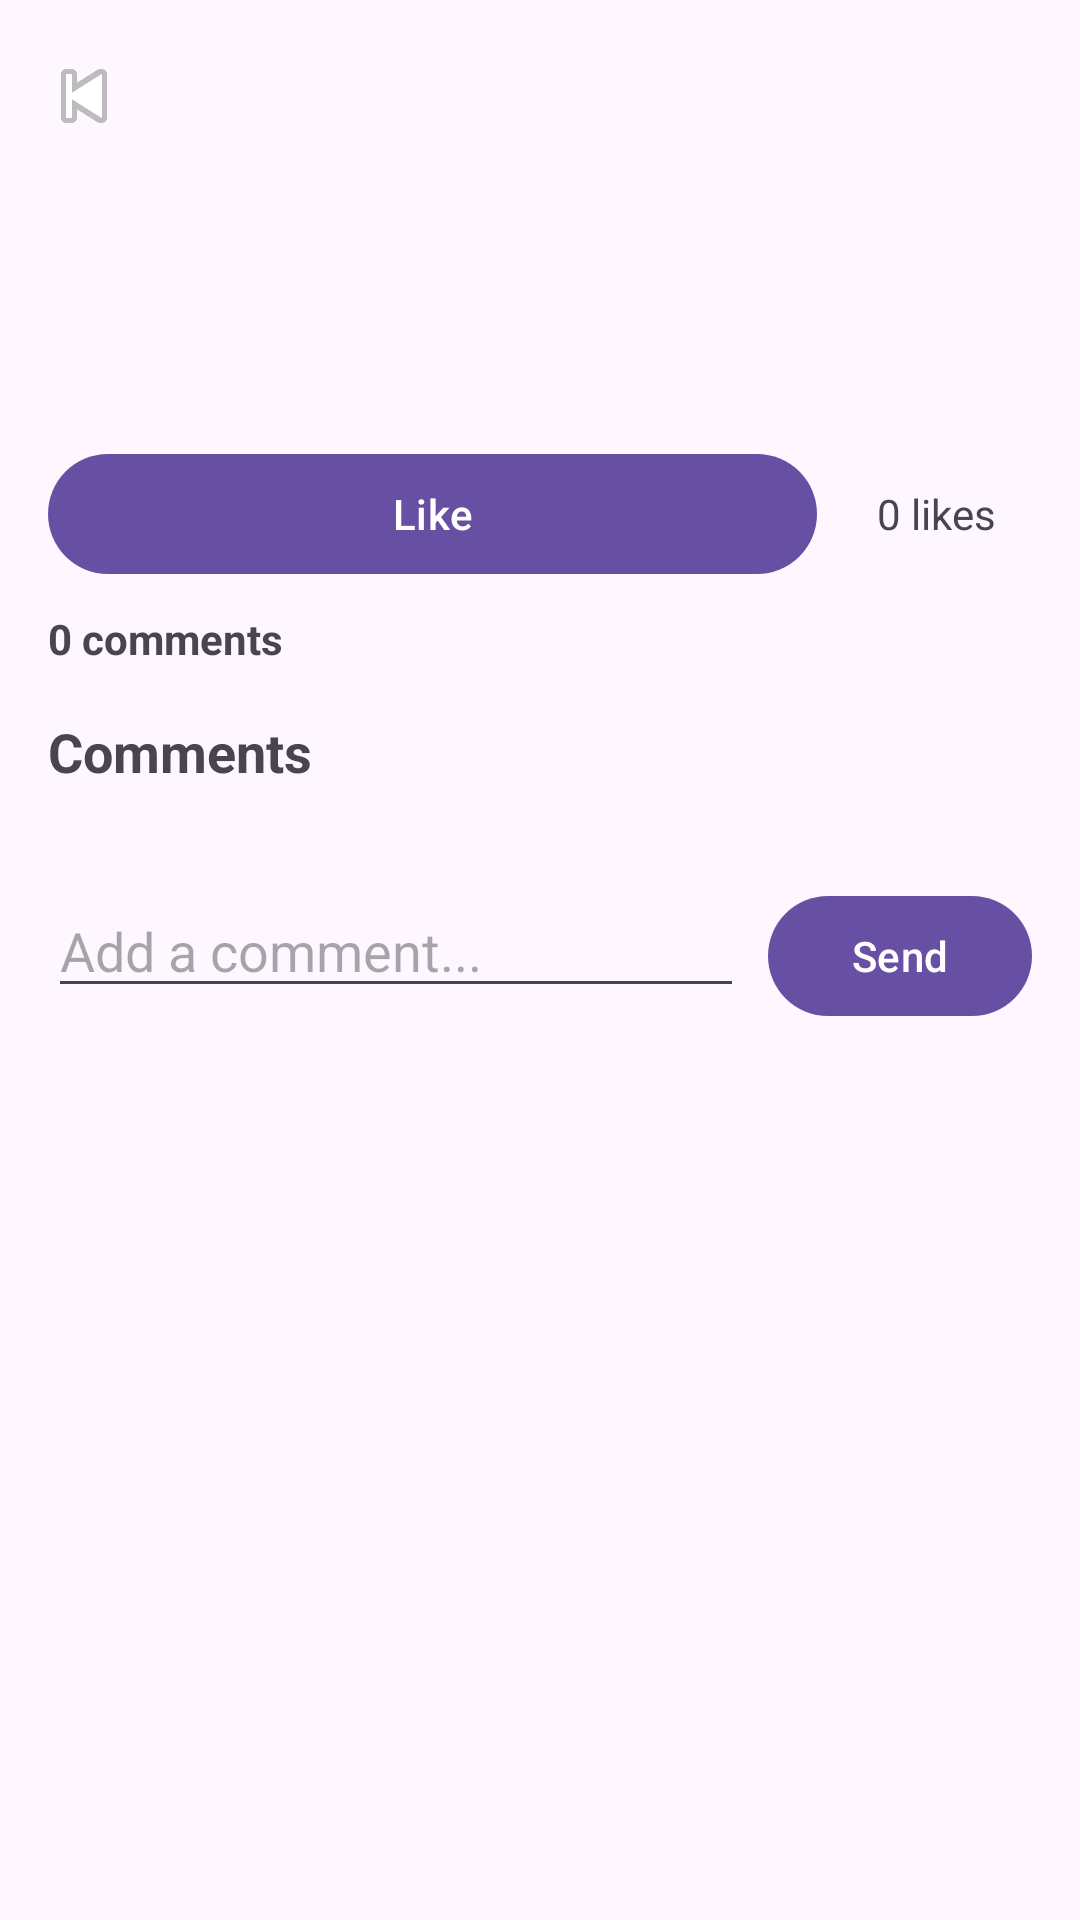

Android layout source for this screen:
<!-- AndroidManifest.xml: application theme Theme.ModMyCar -->
<!-- res/layout/activity_post_detail.xml -->
<?xml version="1.0" encoding="utf-8"?>
<androidx.coordinatorlayout.widget.CoordinatorLayout xmlns:android="http://schemas.android.com/apk/res/android"
    xmlns:app="http://schemas.android.com/apk/res-auto"
    android:layout_width="match_parent"
    android:layout_height="match_parent">

    <com.google.android.material.appbar.AppBarLayout
        android:layout_width="match_parent"
        android:layout_height="wrap_content"
        android:theme="@style/ThemeOverlay.AppCompat.Dark.ActionBar">

        <com.google.android.material.appbar.MaterialToolbar
            android:id="@+id/postDetailToolbar"
            android:layout_width="match_parent"
            android:layout_height="?attr/actionBarSize"
            android:title="Post Detail"
            app:navigationIcon="@android:drawable/ic_media_previous">

            
            <ImageButton
                android:id="@+id/deletePostButton"
                android:layout_width="48dp"
                android:layout_height="48dp"
                android:layout_gravity="end"
                android:layout_marginEnd="8dp"
                android:background="?attr/selectableItemBackgroundBorderless"
                android:src="@android:drawable/ic_menu_delete"
                android:contentDescription="Delete post"
                android:visibility="gone" />

        </com.google.android.material.appbar.MaterialToolbar>

    </com.google.android.material.appbar.AppBarLayout>

    <androidx.core.widget.NestedScrollView
        android:layout_width="match_parent"
        android:layout_height="match_parent"
        app:layout_behavior="@string/appbar_scrolling_view_behavior">

        <LinearLayout
            android:layout_width="match_parent"
            android:layout_height="wrap_content"
            android:orientation="vertical"
            android:padding="16dp">

            
            <TextView
                android:id="@+id/postCaption"
                android:layout_width="match_parent"
                android:layout_height="wrap_content"
                android:textSize="18sp"
                android:textStyle="bold"
                android:layout_marginBottom="8dp" />

            
            <TextView
                android:id="@+id/postDescription"
                android:layout_width="match_parent"
                android:layout_height="wrap_content"
                android:textSize="16sp"
                android:layout_marginBottom="8dp"
                android:visibility="gone" />

            
            <LinearLayout
                android:id="@+id/audioPreviewContainer"
                android:layout_width="match_parent"
                android:layout_height="80dp"
                android:orientation="horizontal"
                android:gravity="center_vertical"
                android:padding="12dp"
                android:background="#1A000000"
                android:visibility="gone"
                android:layout_marginBottom="8dp">

                <ImageView
                    android:id="@+id/audioIcon"
                    android:layout_width="40dp"
                    android:layout_height="40dp"
                    android:src="@android:drawable/ic_media_play" />

                <TextView
                    android:id="@+id/audioLabel"
                    android:layout_width="wrap_content"
                    android:layout_height="wrap_content"
                    android:text="Audio Clip"
                    android:textSize="18sp"
                    android:textColor="@android:color/white"
                    android:layout_marginStart="12dp" />
            </LinearLayout>

            <ImageView
                android:id="@+id/postImage"
                android:layout_width="match_parent"
                android:layout_height="300dp"
                android:scaleType="centerCrop"
                android:visibility="gone"
                android:layout_marginBottom="8dp"
                android:contentDescription="Post image" />

            
            <FrameLayout
                android:id="@+id/videoPlayerContainer"
                android:layout_width="match_parent"
                android:layout_height="250dp"
                android:visibility="gone"
                android:layout_marginBottom="8dp">

                <com.google.android.exoplayer2.ui.PlayerView
                    android:id="@+id/videoPlayerView"
                    android:layout_width="match_parent"
                    android:layout_height="match_parent"
                    android:background="#000000"
                    app:use_controller="true" />

            </FrameLayout>

            <TextView
                android:id="@+id/postMeta"
                android:layout_width="match_parent"
                android:layout_height="wrap_content"
                android:textSize="14sp"
                android:textColor="?android:attr/textColorSecondary"
                android:layout_marginBottom="16dp" />

            
            <LinearLayout
                android:layout_width="match_parent"
                android:layout_height="wrap_content"
                android:orientation="horizontal"
                android:layout_marginBottom="8dp">

                <com.google.android.material.button.MaterialButton
                    android:id="@+id/likeButton"
                    android:layout_width="0dp"
                    android:layout_height="wrap_content"
                    android:layout_weight="1"
                    android:text="Like"
                    android:layout_marginEnd="8dp" />

                <TextView
                    android:id="@+id/likeCount"
                    android:layout_width="wrap_content"
                    android:layout_height="wrap_content"
                    android:text="0 likes"
                    android:gravity="center_vertical"
                    android:padding="12dp"
                    android:textSize="14sp" />

            </LinearLayout>

            <TextView
                android:id="@+id/commentCount"
                android:layout_width="match_parent"
                android:layout_height="wrap_content"
                android:text="0 comments"
                android:textSize="14sp"
                android:textStyle="bold"
                android:layout_marginBottom="16dp" />

            
            <TextView
                android:layout_width="match_parent"
                android:layout_height="wrap_content"
                android:text="Comments"
                android:textSize="18sp"
                android:textStyle="bold"
                android:layout_marginBottom="8dp" />

            <androidx.recyclerview.widget.RecyclerView
                android:id="@+id/commentsRecyclerView"
                android:layout_width="match_parent"
                android:layout_height="wrap_content"
                android:nestedScrollingEnabled="false"
                android:layout_marginBottom="16dp" />

            
            <LinearLayout
                android:layout_width="match_parent"
                android:layout_height="wrap_content"
                android:orientation="horizontal"
                android:paddingTop="8dp">

                <EditText
                    android:id="@+id/commentInput"
                    android:layout_width="0dp"
                    android:layout_height="wrap_content"
                    android:layout_weight="1"
                    android:hint="Add a comment..."
                    android:inputType="textMultiLine"
                    android:maxLines="3"
                    android:layout_marginEnd="8dp" />

                <com.google.android.material.button.MaterialButton
                    android:id="@+id/sendCommentButton"
                    android:layout_width="wrap_content"
                    android:layout_height="wrap_content"
                    android:text="Send" />

            </LinearLayout>

        </LinearLayout>

    </androidx.core.widget.NestedScrollView>

</androidx.coordinatorlayout.widget.CoordinatorLayout>
<!-- resources referenced by this layout -->
<resources>
  <style name="Theme.ModMyCar" parent="Base.Theme.ModMyCar" />
  <style name="Base.Theme.ModMyCar" parent="Theme.Material3.DayNight.NoActionBar">
          
          
      </style>
</resources>
